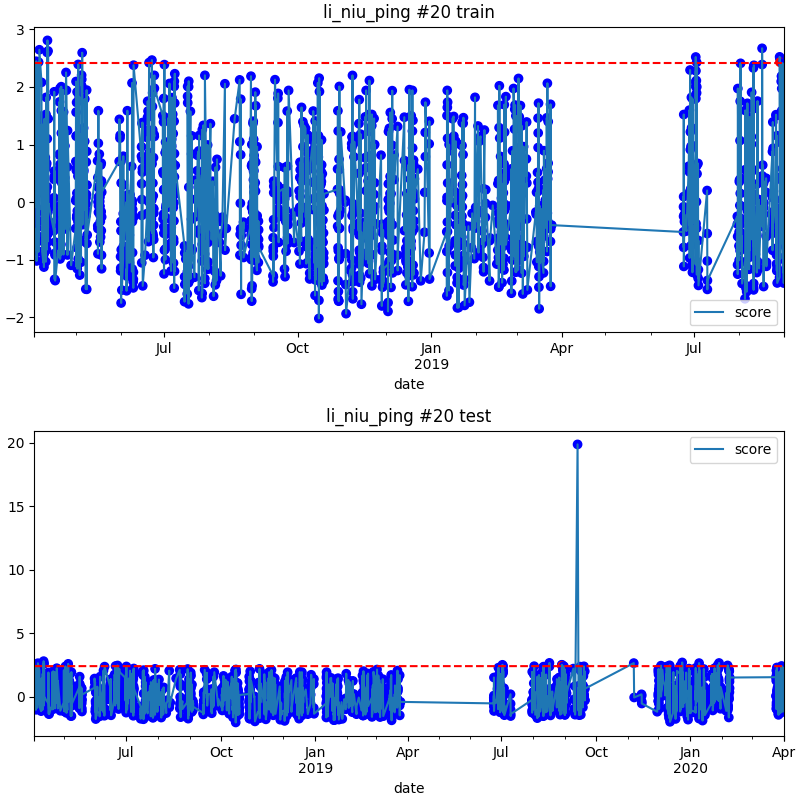

The data file committed next to this chart (first rows):
date, score
2019-08-29 04:00, 2.429
